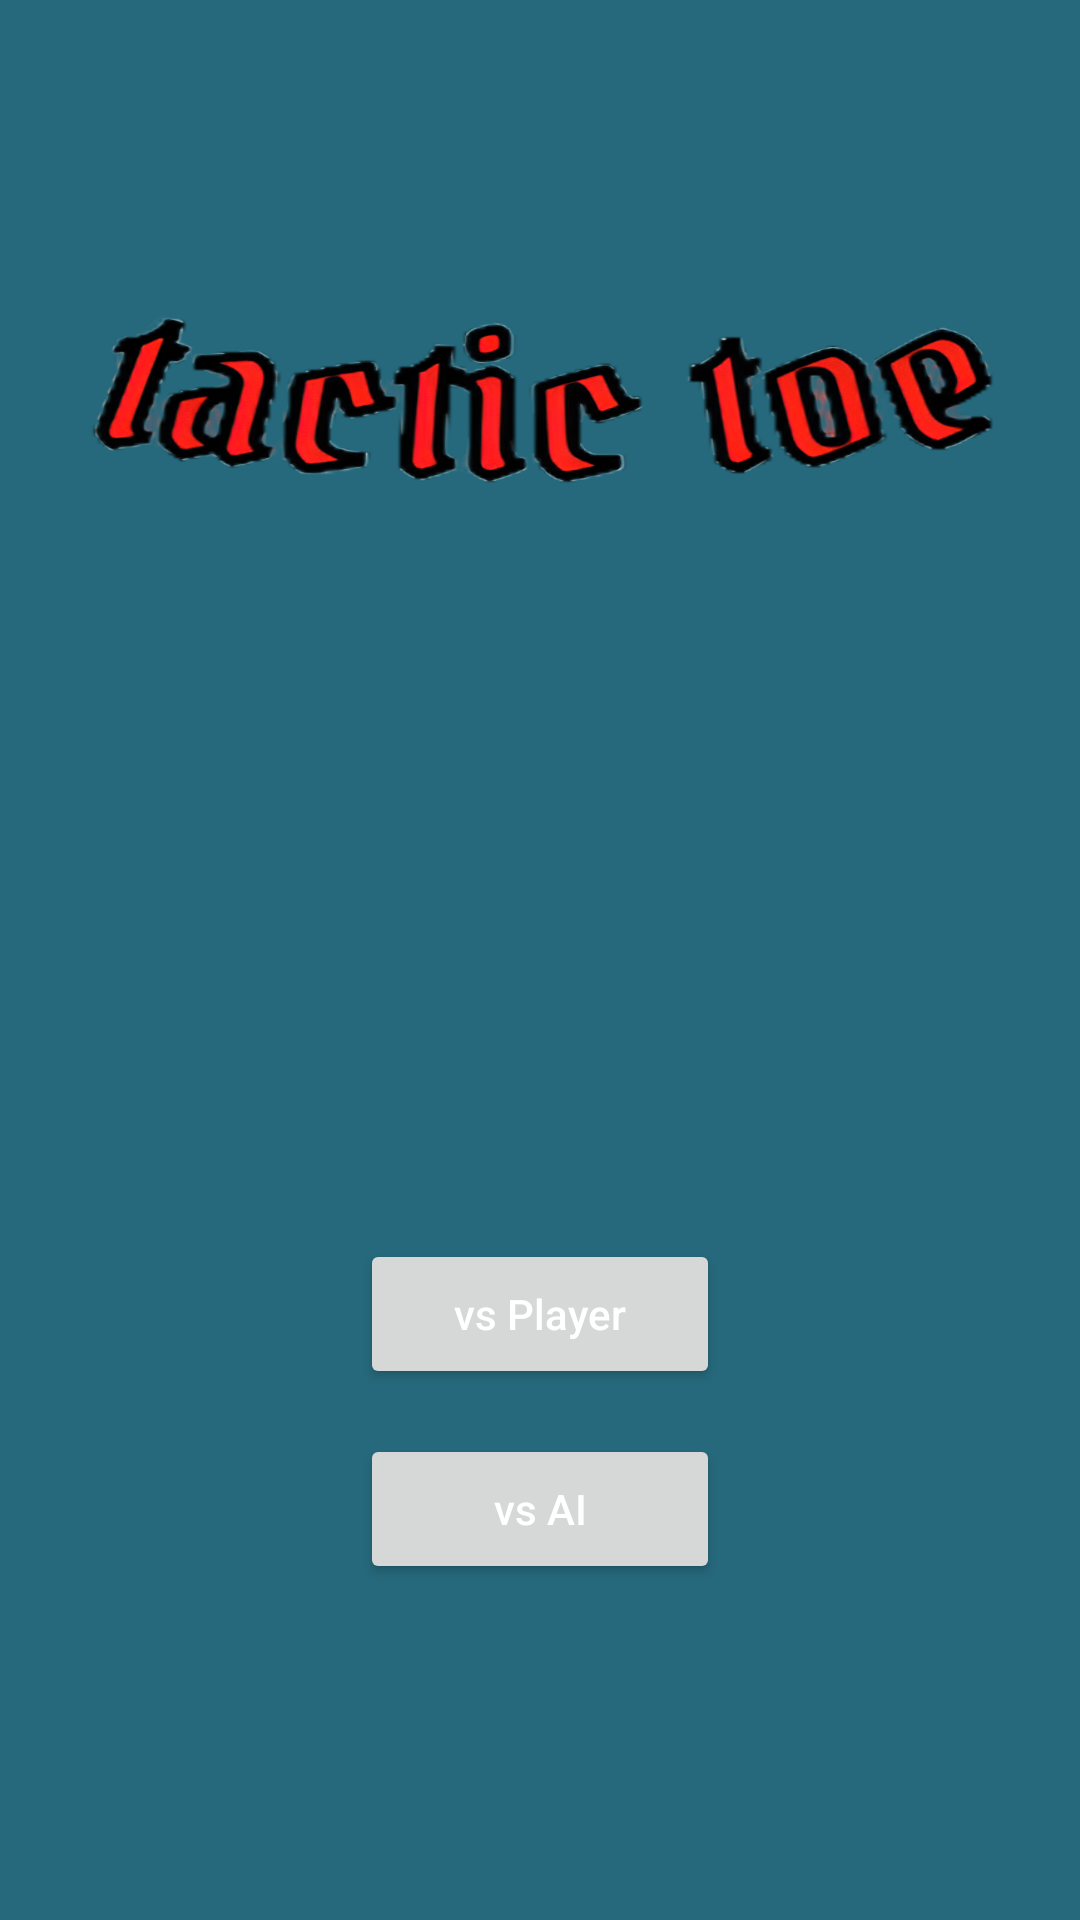

This screen was rendered from an Android layout file. Write that file and the resources it references.
<!-- AndroidManifest.xml: application theme Theme.TicTacToeMiniMax -->
<!-- res/layout/activity_home.xml -->
<?xml version="1.0" encoding="utf-8"?>
<androidx.constraintlayout.widget.ConstraintLayout xmlns:android="http://schemas.android.com/apk/res/android"
    xmlns:app="http://schemas.android.com/apk/res-auto"
    xmlns:tools="http://schemas.android.com/tools"
    android:layout_width="match_parent"
    android:layout_height="match_parent"
    android:background="@color/colorBackground"
    tools:context=".HomeActivity">

    <ImageView
        android:id="@+id/nameIv"
        android:layout_width="334dp"
        android:layout_height="196dp"
        android:layout_marginTop="40dp"
        android:background="@drawable/tactictoe"
        android:contentDescription="@string/appname"
        app:layout_constraintEnd_toEndOf="parent"
        app:layout_constraintStart_toStartOf="parent"
        app:layout_constraintTop_toTopOf="parent" />


    <Button
        android:id="@+id/btnPlayer"
        android:textAllCaps="false"
        android:text="vs Player"
        android:textColor="@color/white"
        android:layout_width="120dp"
        android:layout_height="50dp"
        app:layout_constraintBottom_toBottomOf="parent"
        app:layout_constraintEnd_toEndOf="parent"
        app:layout_constraintStart_toStartOf="parent"
        app:layout_constraintTop_toBottomOf="@id/nameIv"/>

    <Button
        android:id="@+id/btnAi"
        android:textAllCaps="false"
        android:text="vs AI"
        android:textColor="@color/white"
        android:layout_marginTop="15dp"
        android:layout_width="120dp"
        android:layout_height="50dp"
        app:layout_constraintEnd_toEndOf="@id/btnPlayer"
        app:layout_constraintStart_toStartOf="@id/btnPlayer"
        app:layout_constraintTop_toBottomOf="@id/btnPlayer"/>

    <Button
        android:id="@+id/btnEasy"
        android:textAllCaps="false"
        android:text="Easy Mode"
        android:textColor="@color/white"
        android:layout_marginBottom="15dp"
        android:layout_width="120dp"
        android:layout_height="50dp"
        android:visibility="gone"
        android:clickable="false"
        app:layout_constraintBottom_toBottomOf="parent"
        app:layout_constraintEnd_toEndOf="parent"
        app:layout_constraintStart_toStartOf="parent"
        app:layout_constraintTop_toBottomOf="@id/nameIv"/>



    <Button
        android:id="@+id/btnHell"
        android:textAllCaps="false"
        android:text="Hard Mode"
        android:textColor="@color/white"
        android:layout_width="120dp"
        android:layout_height="50dp"
        android:layout_marginTop="15dp"
        android:visibility="gone"
        android:clickable="false"
        app:layout_constraintEnd_toEndOf="@id/btnEasy"
        app:layout_constraintStart_toStartOf="@id/btnEasy"
        app:layout_constraintTop_toBottomOf="@id/btnEasy"/>

</androidx.constraintlayout.widget.ConstraintLayout>
<!-- resources referenced by this layout -->
<resources>
  <color name="colorBackground">#26697c</color>
  <color name="white">#FFFFFFFF</color>
  <!-- drawable tactictoe: png bitmap (drawable, 238773 bytes) -->
  <string name="appname">appName</string>
  <style name="Theme.TicTacToeMiniMax" parent="Theme.MaterialComponents.Light.NoActionBar">
          
          <item name="colorPrimary">@color/colorPrimary</item>
          <item name="colorPrimaryVariant">@color/colorAccent</item>
          <item name="colorOnPrimary">@color/white</item>
          
          <item name="colorSecondary">@color/colorPrimary</item>
          <item name="colorSecondaryVariant">@color/colorPrimaryDark</item>
          <item name="colorOnSecondary">@color/black</item>
          
          <item name="android:statusBarColor" tools:targetApi="l">?attr/colorPrimaryVariant</item>
          
      </style>
  <color name="colorPrimary">#3991aa</color>
  <color name="colorAccent">#0A3664</color>
  <color name="colorPrimaryDark">#184b5a</color>
  <color name="black">#FF000000</color>
</resources>
